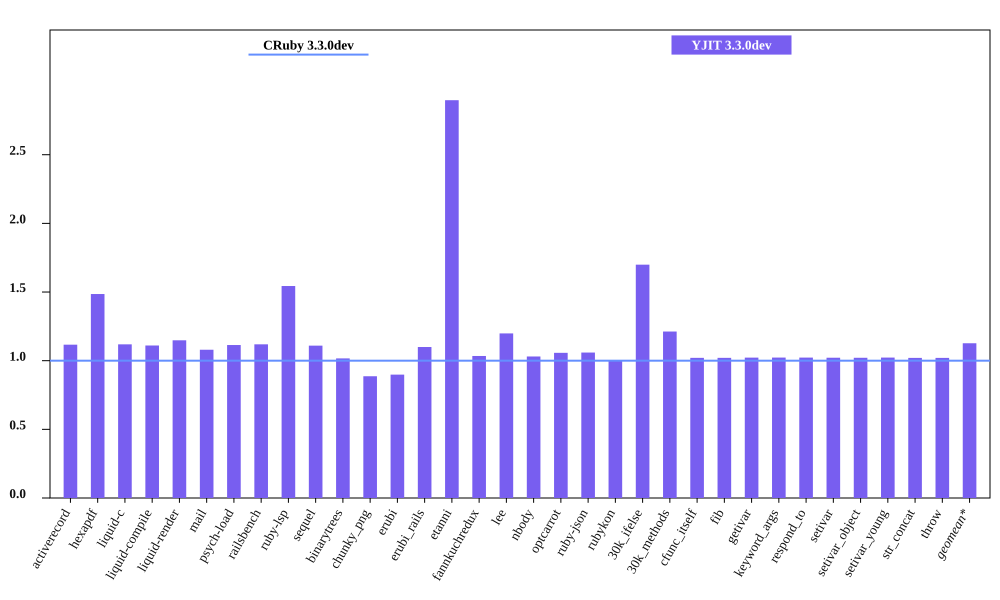

Values plotted in this chart, from the file beside it:
bench, CRuby 3.3.0dev mem (MiB), YJIT 3.3.0dev mem (MiB), Inline Code, Outlined Code, YJIT Mem overhead
activerecord, 48.61, 54.28, 2, 1
hexapdf, 232.9, 346, 2, 2
liquid-c, 34.98, 39.15, 1, 1
liquid-compile, 27.12, 30.12, 1, 1
liquid-render, 29.62, 34.02, 1, 1
mail, 41.31, 44.61, 1, 1
psych-load, 28.01, 31.21, 1, 1
railsbench, 110.9, 124.1, 4, 3
ruby-lsp, 83.03, 128.2, 8, 5
sequel, 33.01, 36.62, 1, 1
binarytrees, 21.58, 21.94, 1, 1
chunky_png, 43.71, 38.76, 1, 1
erubi, 125.3, 112.6, 1, 1
erubi_rails, 84.16, 92.54, 3, 2
etanni, 52.23, 151.3, 1, 1
fannkuchredux, 15.85, 16.39, 1, 1
lee, 25.49, 30.55, 1, 1
nbody, 15.71, 16.19, 1, 1
optcarrot, 50.19, 53.06, 1, 1
ruby-json, 16.41, 17.38, 1, 1
rubykon, 246.5, 247.6, 1, 1
30k_ifelse, 57.45, 97.62, 8, 7
30k_methods, 46.6, 56.49, 3, 3
cfunc_itself, 15.7, 16.02, 1, 1
fib, 15.7, 16.02, 1, 1
getivar, 15.76, 16.11, 1, 1
keyword_args, 15.69, 16.05, 1, 1
respond_to, 15.76, 16.11, 1, 1
setivar, 15.76, 16.1, 1, 1
setivar_object, 15.7, 16.03, 1, 1
setivar_young, 15.7, 16.05, 1, 1
str_concat, 98.21, 100.2, 1, 1
throw, 15.76, 16.08, 1, 1
